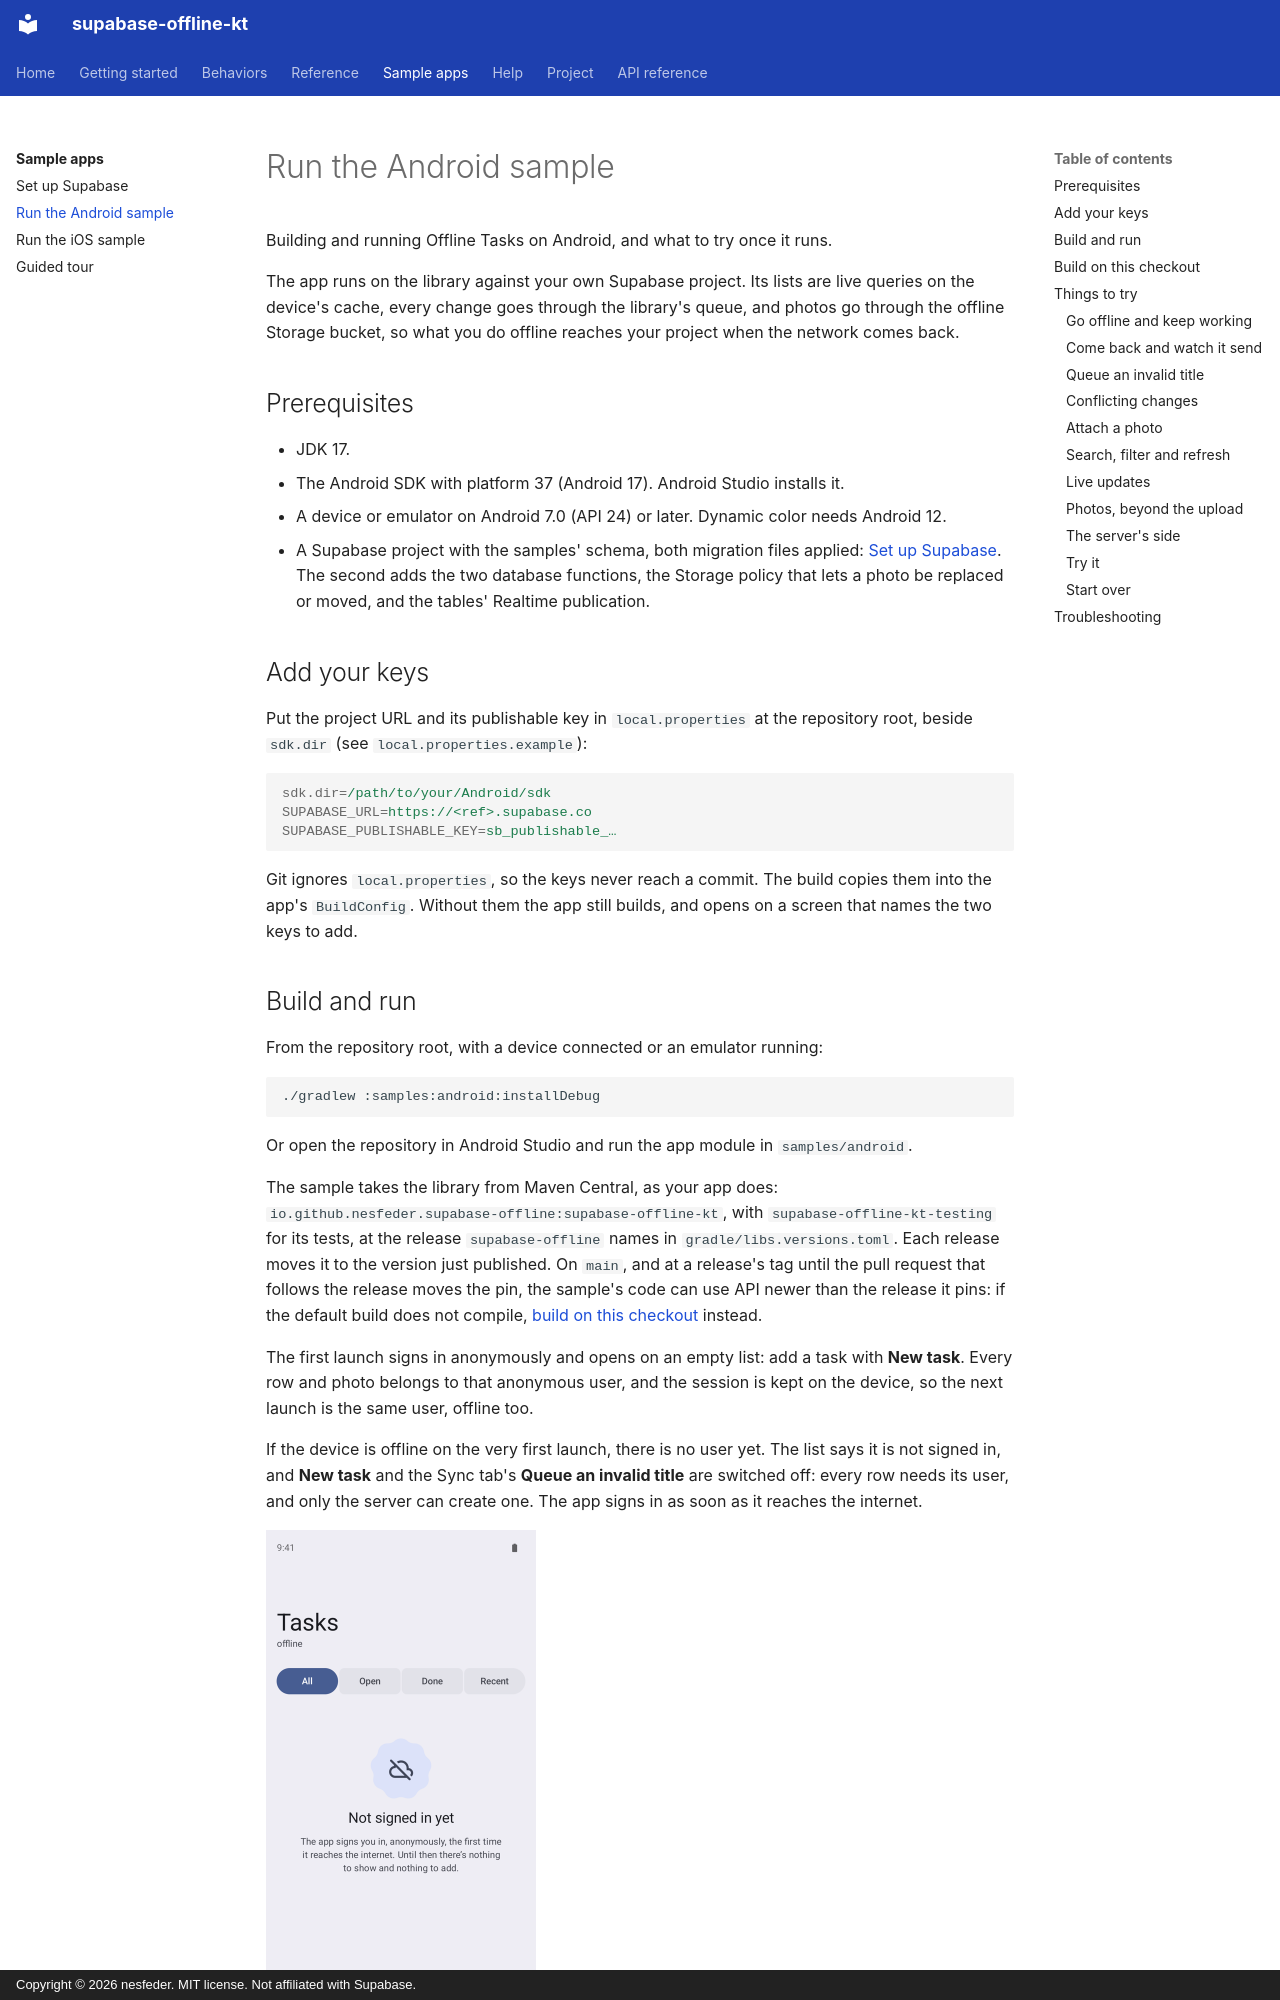

repository: nesfeder/supabase-offline-kt · page: samples/android/index.html · generator: mkdocs · copyright: Copyright © 2026 nesfeder. MIT license. Not affiliated with Supabase.

# Run the Android sample

Building and running Offline Tasks on Android, and what to try once it runs.

The app runs on the library against your own Supabase project. Its lists are live queries on the
device's cache, every change goes through the library's queue, and photos go through the offline
Storage bucket, so what you do offline reaches your project when the network comes back.

## Prerequisites

- JDK 17.
- The Android SDK with platform 37 (Android 17). Android Studio installs it.
- A device or emulator on Android 7.0 (API 24) or later. Dynamic color needs Android 12.
- A Supabase project with the samples' schema, both migration files applied: [Set up
  Supabase](supabase-setup.md). The second adds the two database functions, the Storage policy that
  lets a photo be replaced or moved, and the tables' Realtime publication.

## Add your keys

Put the project URL and its publishable key in `local.properties` at the repository root, beside
`sdk.dir` (see `local.properties.example`):

```properties
sdk.dir=/path/to/your/Android/sdk
SUPABASE_URL=https://<ref>.supabase.co
SUPABASE_PUBLISHABLE_KEY=sb_publishable_…
```

Git ignores `local.properties`, so the keys never reach a commit. The build copies them into the
app's `BuildConfig`. Without them the app still builds, and opens on a screen that names the two
keys to add.
